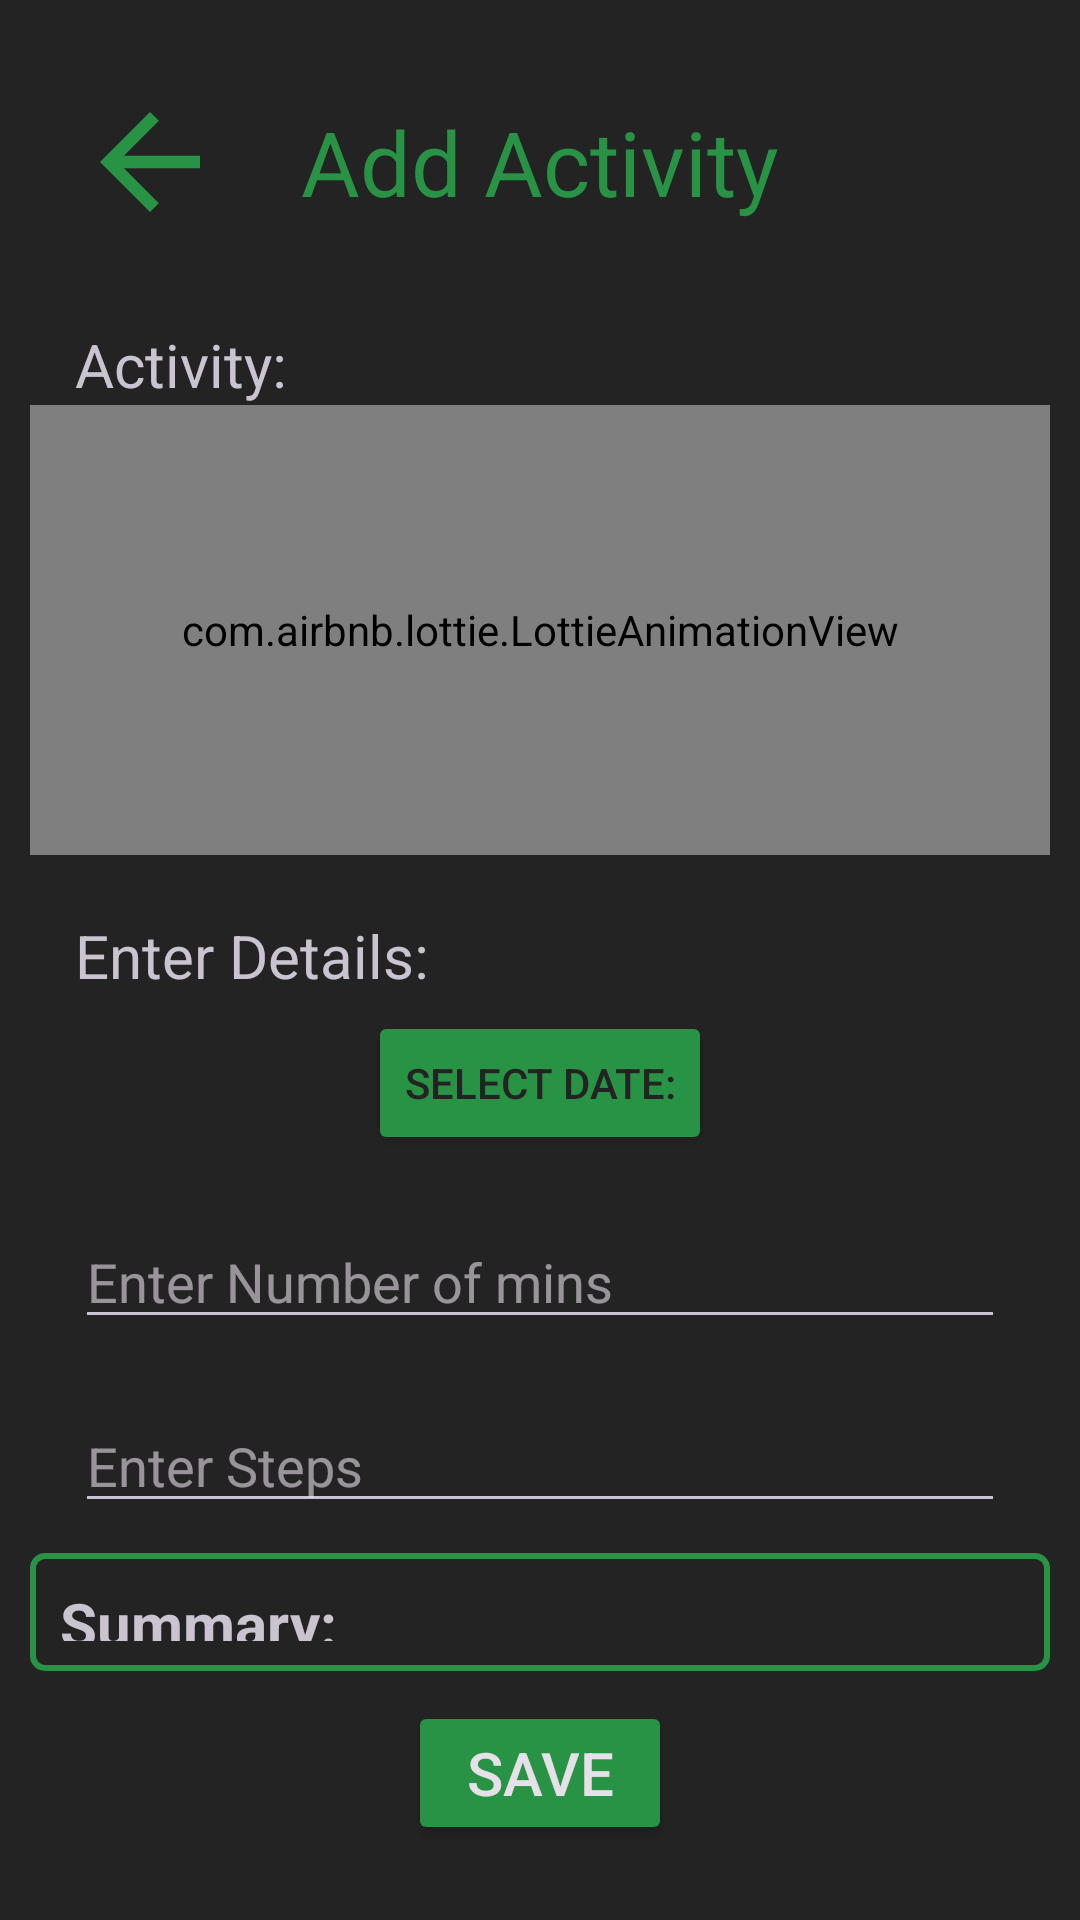

Produce the Android XML layout that renders to this screen, including the resource entries it uses.
<!-- AndroidManifest.xml: application theme Theme.Wellness4Everyone -->
<!-- res/layout/addactivity_screen.xml -->
<?xml version="1.0" encoding="utf-8"?>

<RelativeLayout
    xmlns:android="http://schemas.android.com/apk/res/android"
    xmlns:app="http://schemas.android.com/apk/res-auto"
    android:layout_width="match_parent"
    android:layout_height="match_parent"
    android:padding="10dp"
    android:orientation="vertical"
    android:background="@color/primarycolor">

    <RelativeLayout
        android:id="@+id/headerBar"
        android:layout_width="match_parent"
        android:layout_height="88dp"
        android:background="@color/primarycolor">

        <TextView
            android:id="@+id/text_userhome"
            android:layout_width="match_parent"
            android:layout_height="wrap_content"
            android:text="@string/add_activity"
            android:textAlignment="center"
            android:layout_centerInParent="true"
            android:textColor="@color/Secondarycolor"
            android:textSize="30sp" />

        <ImageButton
            android:id="@+id/button_back"
            android:layout_width="wrap_content"
            android:layout_height="wrap_content"
            android:layout_centerVertical="true"
            android:layout_marginStart="15dp"
            android:background="@android:color/transparent"
            android:src="@drawable/backarrow"
            android:onClick="goback"/>
    </RelativeLayout>

    <TextView
        android:id="@+id/label1"
        android:layout_width="match_parent"
        android:layout_height="wrap_content"
        android:text="Activity:"
        android:layout_below="@id/headerBar"
        android:layout_marginTop="10dp"
        android:layout_marginStart="15dp"
        android:layout_marginEnd="15dp"
        android:textSize="20sp"/>

    <com.airbnb.lottie.LottieAnimationView
        android:id="@+id/lottieAnimationView"
        android:layout_below="@id/label1"
        android:layout_width="match_parent"
        android:layout_height="150dp"
        app:lottie_autoPlay="true"
        app:lottie_loop="true"
        app:lottie_rawRes="@raw/walking_animation"/>

    <TextView
        android:id="@+id/label2"
        android:layout_width="match_parent"
        android:layout_height="wrap_content"
        android:text="@string/enter_details"
        android:layout_below="@id/lottieAnimationView"
        android:layout_marginTop="20dp"
        android:layout_marginStart="15dp"
        android:layout_marginEnd="15dp"
        android:textSize="20sp"/>



    <Button
        android:id="@+id/button_selectdate"
        android:layout_width="wrap_content"
        android:layout_height="wrap_content"
        android:layout_centerHorizontal="true"
        android:text="@string/select_date"
        android:textColor="@color/primarycolor"
        android:layout_below="@id/label2"
        android:layout_marginTop="5dp"
        android:layout_marginStart="15dp"
        android:layout_marginEnd="15dp"
        android:backgroundTint="@color/Secondarycolor"
        android:onClick="setdate"/>

    <EditText
        android:id="@+id/enter_mins"
        android:layout_width="match_parent"
        android:layout_height="wrap_content"
        android:layout_below="@id/button_selectdate"
        android:layout_marginTop="20dp"
        android:layout_marginStart="15dp"
        android:layout_marginEnd="15dp"
        android:inputType="number"
        android:hint="Enter Number of mins" />

    <EditText
        android:id="@+id/enter_steps"
        android:layout_width="match_parent"
        android:layout_height="wrap_content"
        android:layout_below="@id/enter_mins"
        android:layout_marginTop="20dp"
        android:layout_marginStart="15dp"
        android:layout_marginEnd="15dp"
        android:inputType="number"
        android:hint="Enter Steps" />

    <Button
        android:id="@+id/button_save"
        android:layout_width="wrap_content"
        android:layout_height="wrap_content"
        android:layout_centerHorizontal="true"
        android:layout_alignParentBottom="true"
        android:layout_marginStart="15dp"
        android:layout_marginEnd="15dp"
        android:layout_marginBottom="15dp"
        android:backgroundTint="@color/Secondarycolor"
        android:text="@string/save"
        android:textSize="20sp"
        android:layout_marginTop="10dp"
        android:onClick="saveworkout"/>

    <TextView
        android:id="@+id/activitysummary"
        android:padding="10dp"
        android:layout_marginTop="10dp"
        android:layout_width="match_parent"
        android:layout_height="match_parent"
        android:layout_below="@id/enter_steps"
        android:layout_above="@id/button_save"
        android:background="@drawable/border"
        android:text="Summary:"
        android:textSize="20sp"
        android:textStyle="bold"/>
</RelativeLayout>
<!-- resources referenced by this layout -->
<resources>
  <color name="Secondarycolor">#299345</color>
  <color name="primarycolor">#232323</color>
  <!-- drawable backarrow (drawable) -->
  <vector xmlns:android="http://schemas.android.com/apk/res/android" android:autoMirrored="true" android:height="50dp" android:tint="@color/Secondarycolor" android:viewportHeight="24" android:viewportWidth="24" android:width="50dp">
        
      <path android:fillColor="@android:color/white" android:pathData="M20,11H7.83l5.59,-5.59L12,4l-8,8 8,8 1.41,-1.41L7.83,13H20v-2z"/>
      
  </vector>
  <!-- drawable border (drawable) -->
  <?xml version="1.0" encoding="utf-8"?>
  
  <shape xmlns:android="http://schemas.android.com/apk/res/android"
      android:shape="rectangle">
      <solid android:color="@color/primarycolor"/>
      <stroke
          android:width="2dp"
          android:color="@color/Secondarycolor" />
      <corners android:radius="4dp"/>
  </shape>
  <string name="add_activity">Add Activity</string>
  <string name="enter_details">Enter Details:</string>
  <string name="save">Save</string>
  <string name="select_date">Select Date:</string>
  <style name="Theme.Wellness4Everyone" parent="Theme.Material3.Dark.NoActionBar" />
</resources>
